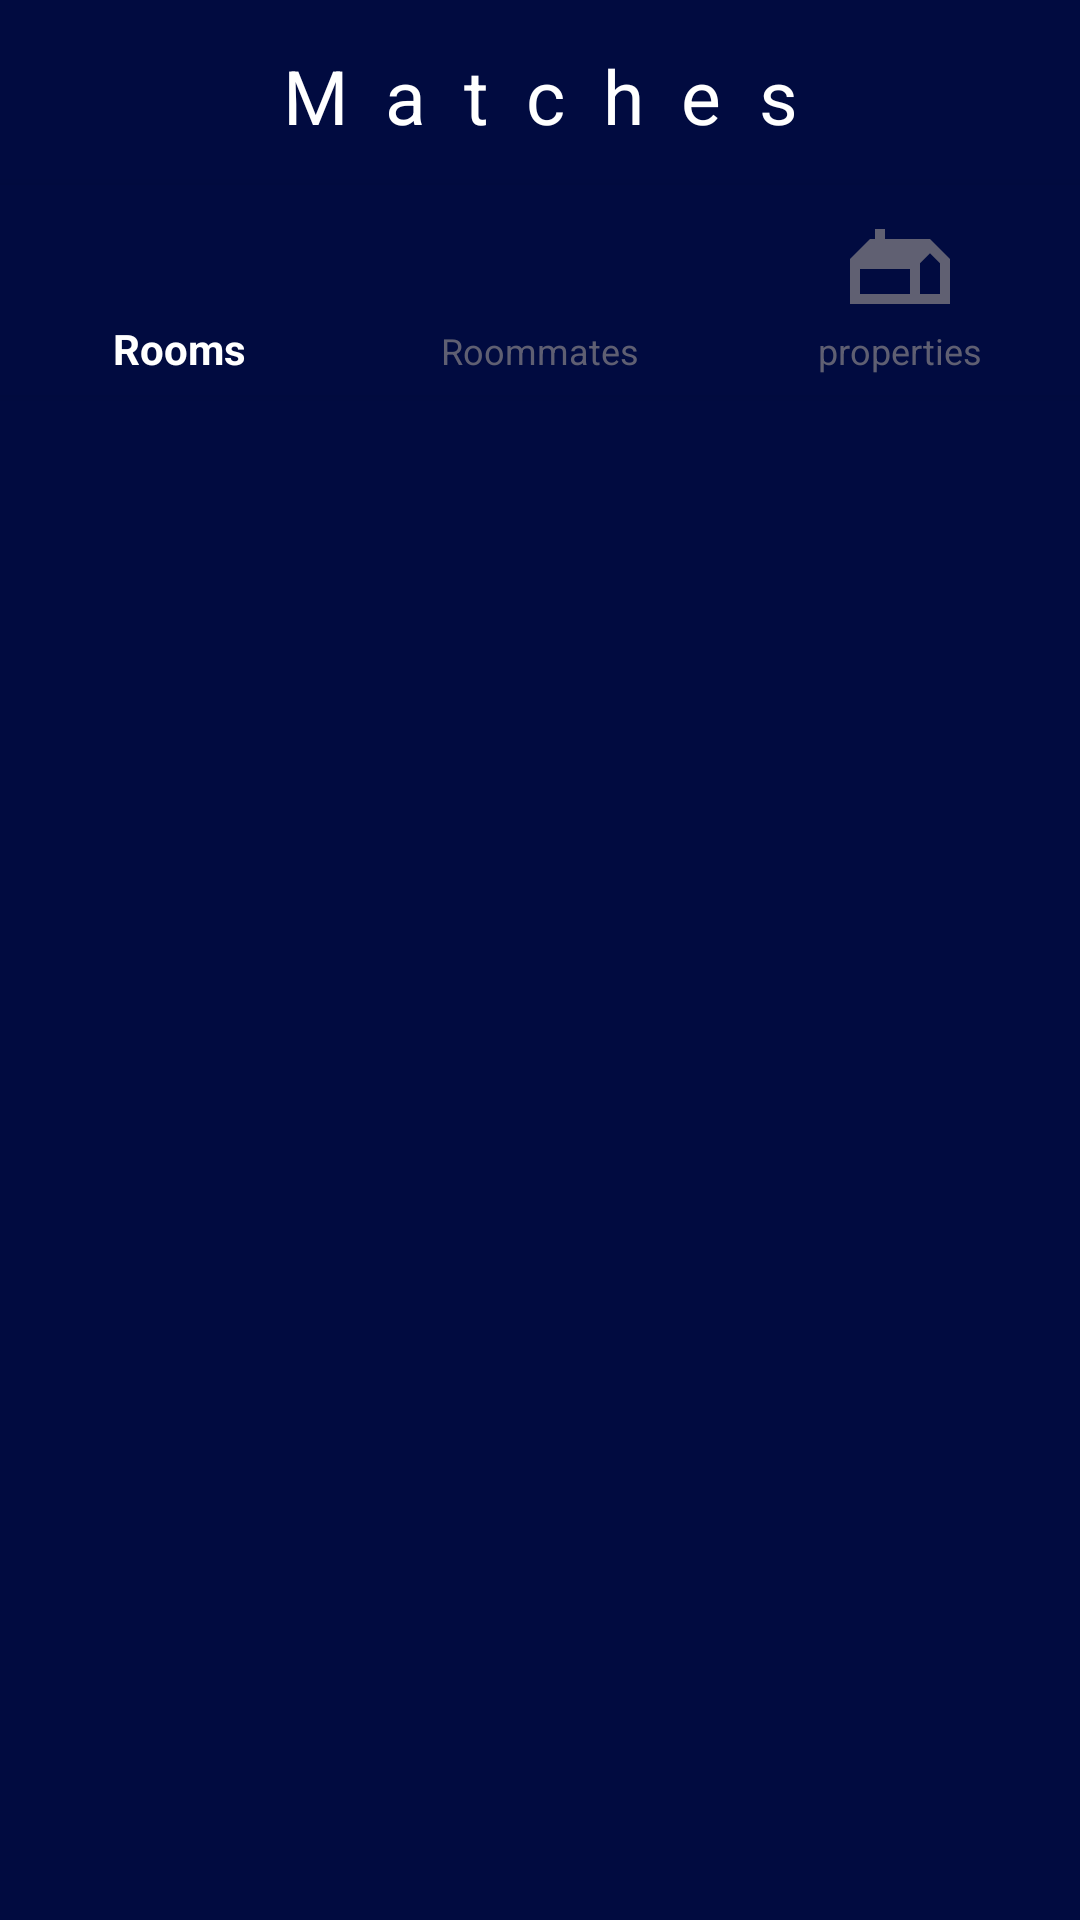

This screen was rendered from an Android layout file. Write that file and the resources it references.
<!-- AndroidManifest.xml: activity theme Theme.AppCompat.DayNight.NoActionBar -->
<!-- res/layout/activity_see_matches.xml -->
<?xml version="1.0" encoding="utf-8"?>
<RelativeLayout xmlns:android="http://schemas.android.com/apk/res/android"
    xmlns:app="http://schemas.android.com/apk/res-auto"
    xmlns:tools="http://schemas.android.com/tools"
    android:layout_width="match_parent"
    android:layout_height="match_parent"
    tools:context=".SeeMatchesActivity"
    android:background="@color/primary"
    android:theme="@style/Theme.AppCompat.DayNight.NoActionBar">

    <TextView
        android:id="@+id/matches_tv"
        android:layout_width="match_parent"
        android:layout_height="wrap_content"
        android:layout_marginTop="15dp"
        android:gravity="center_horizontal"
        android:letterSpacing="0.5"
        android:text="Matches"
        android:textColor="@color/white"
        android:textSize="25dp" />

    <com.google.android.material.bottomnavigation.BottomNavigationView
        android:id="@+id/see_matches_nav_bar"
        android:layout_width="match_parent"
        android:layout_marginTop="13dp"
        android:layout_height="70dp"
        android:background="@color/primary"
        app:itemTextColor="@color/bottom_navigation_color"
        app:itemIconSize="40dp"
        app:itemIconTint="@color/bottom_navigation_color"
        app:menu="@menu/see_matches_menu"
        android:outlineSpotShadowColor="@color/primary"
        android:layout_below="@id/matches_tv"
        tools:layout_editor_absoluteX="1dp"
        tools:layout_editor_absoluteY="1dp" />

    <FrameLayout
        android:layout_width="match_parent"
        android:layout_height="match_parent"
        android:layout_below="@+id/see_matches_nav_bar"
        android:id="@+id/see_match_frame_layout"
        android:paddingLeft="25dp"/>


</RelativeLayout>
<!-- resources referenced by this layout -->
<resources>
  <color name="primary">#FF010B40</color>
  <color name="white">#FFFFFFFF</color>
</resources>
